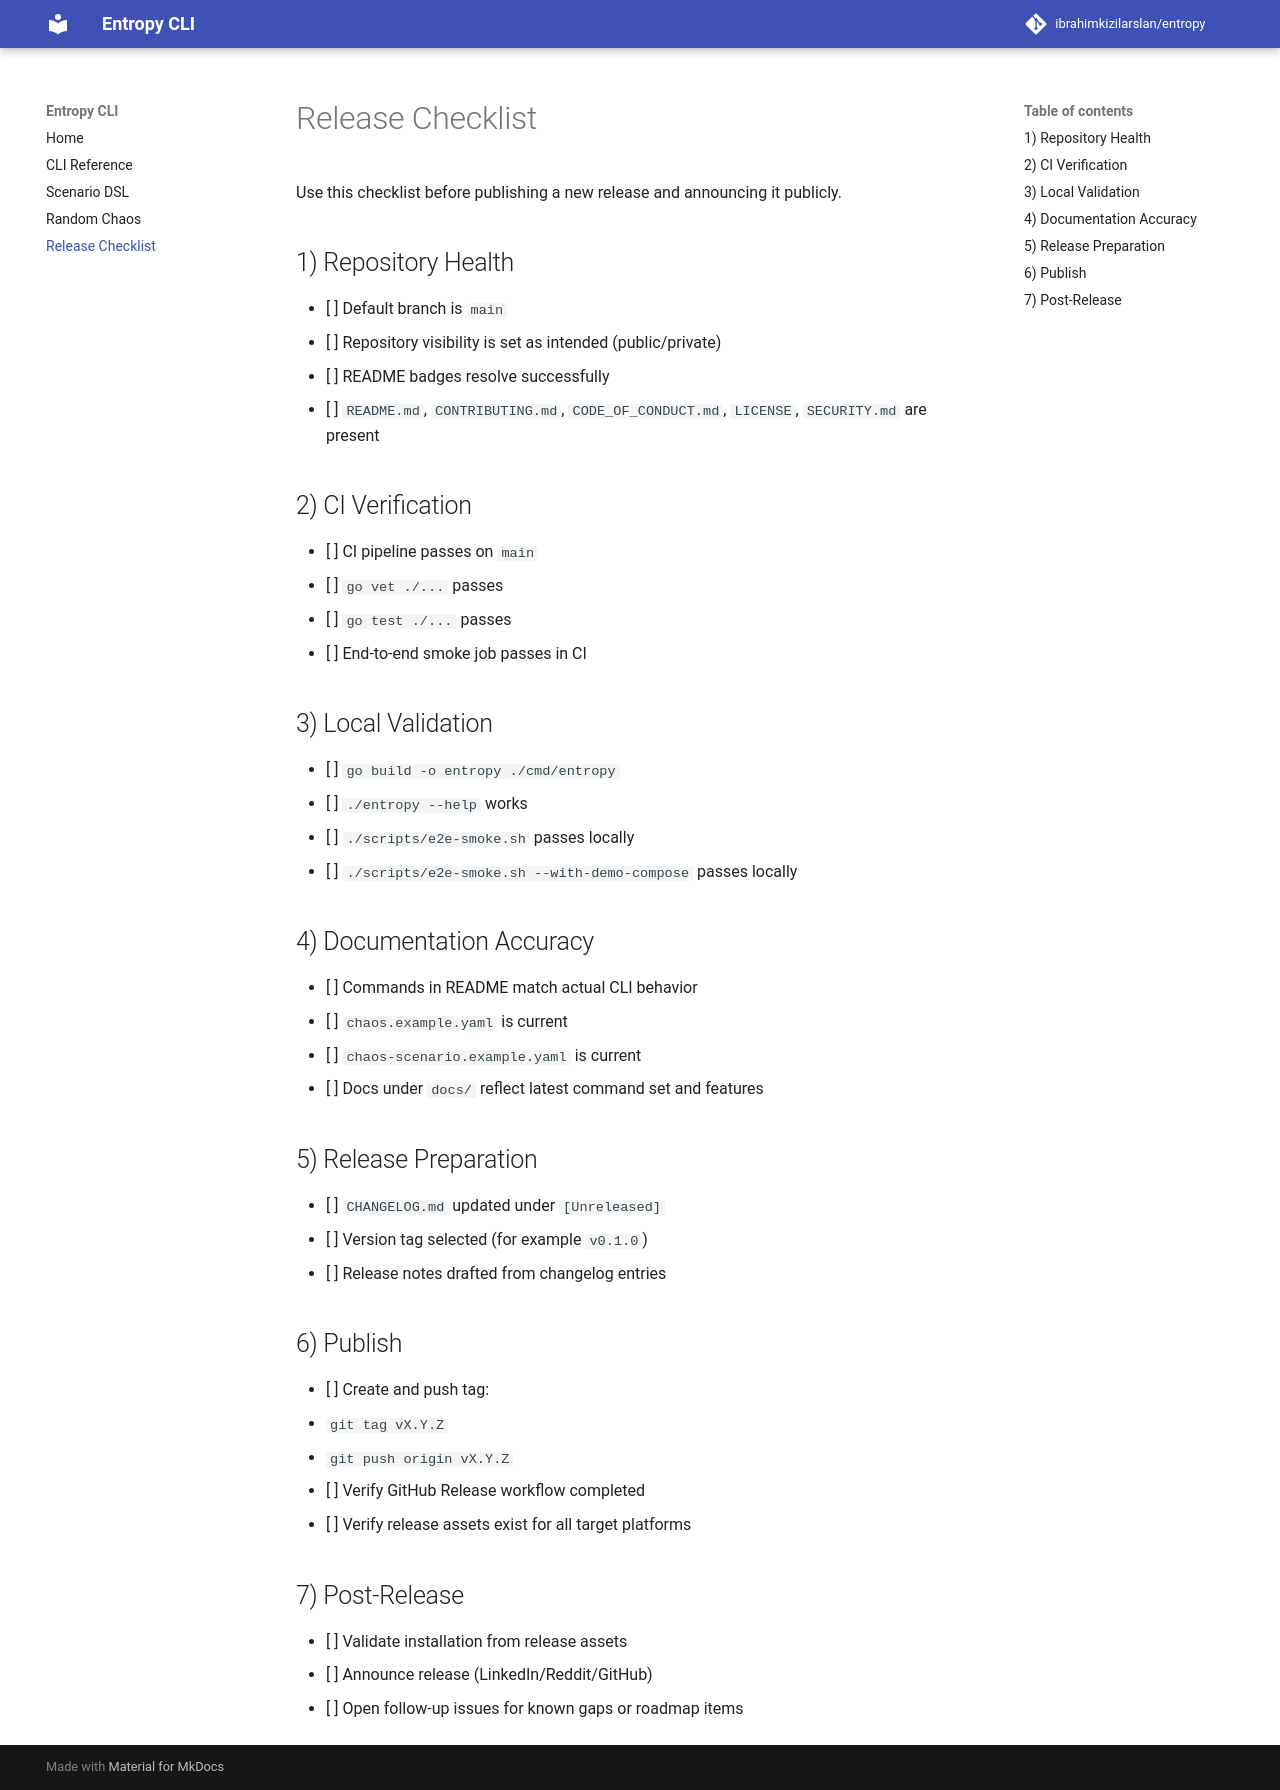

repository: ibrahimkizilarslan/entropy · page: release-checklist/index.html · generator: mkdocs

# Release Checklist

Use this checklist before publishing a new release and announcing it publicly.

## 1) Repository Health

- [ ] Default branch is `main`
- [ ] Repository visibility is set as intended (public/private)
- [ ] README badges resolve successfully
- [ ] `README.md`, `CONTRIBUTING.md`, `CODE_OF_CONDUCT.md`, `LICENSE`, `SECURITY.md` are present

## 2) CI Verification

- [ ] CI pipeline passes on `main`
- [ ] `go vet ./...` passes
- [ ] `go test ./...` passes
- [ ] End-to-end smoke job passes in CI

## 3) Local Validation

- [ ] `go build -o entropy ./cmd/entropy`
- [ ] `./entropy --help` works
- [ ] `./scripts/e2e-smoke.sh` passes locally
- [ ] `./scripts/e2e-smoke.sh --with-demo-compose` passes locally

## 4) Documentation Accuracy

- [ ] Commands in README match actual CLI behavior
- [ ] `chaos.example.yaml` is current
- [ ] `chaos-scenario.example.yaml` is current
- [ ] Docs under `docs/` reflect latest command set and features

## 5) Release Preparation

- [ ] `CHANGELOG.md` updated under `[Unreleased]`
- [ ] Version tag selected (for example `v0.1.0`)
- [ ] Release notes drafted from changelog entries

## 6) Publish

- [ ] Create and push tag:
  - `git tag vX.Y.Z`
  - `git push origin vX.Y.Z`
- [ ] Verify GitHub Release workflow completed
- [ ] Verify release assets exist for all target platforms

## 7) Post-Release

- [ ] Validate installation from release assets
- [ ] Announce release (LinkedIn/Reddit/GitHub)
- [ ] Open follow-up issues for known gaps or roadmap items
